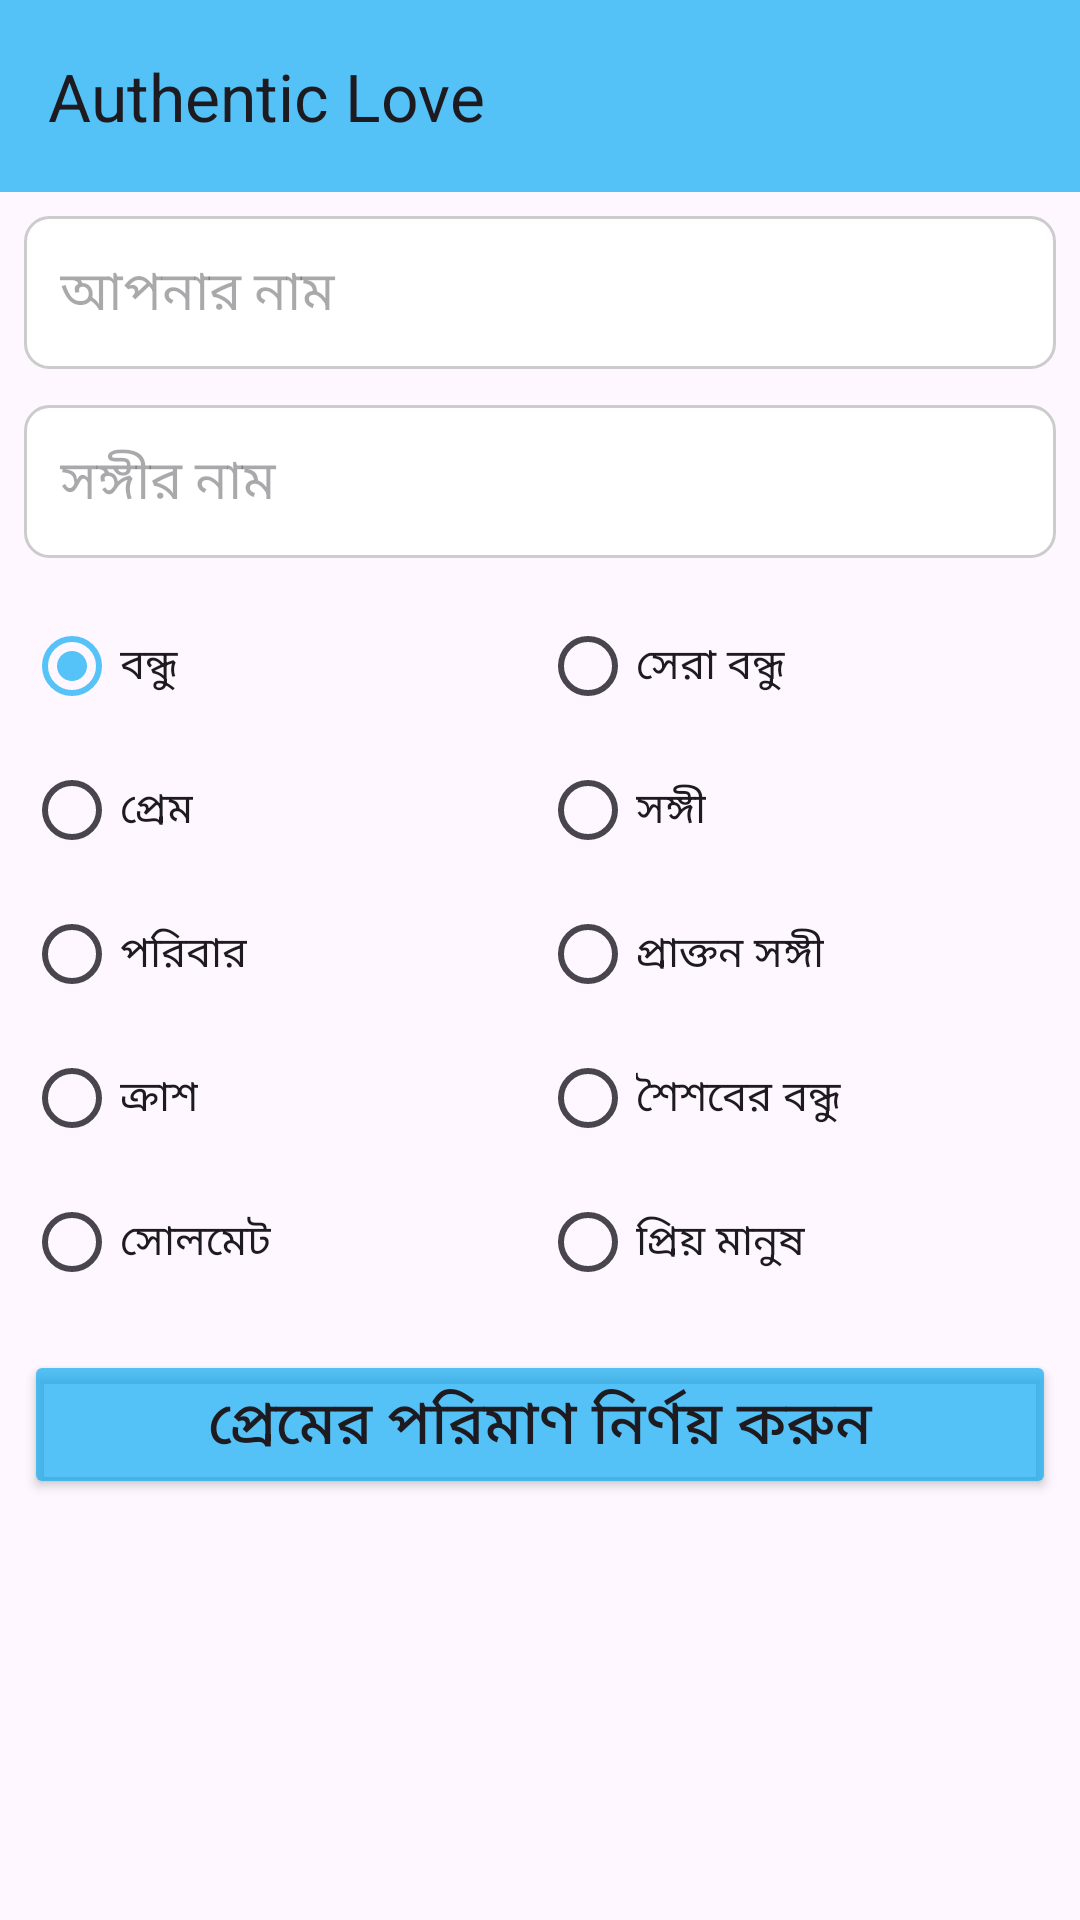

Layout XML and referenced resources for this Android screen:
<!-- AndroidManifest.xml: application theme Theme.AuthenticLove -->
<!-- res/layout/activity_main.xml -->
<?xml version="1.0" encoding="utf-8"?>
<LinearLayout xmlns:android="http://schemas.android.com/apk/res/android"
    xmlns:app="http://schemas.android.com/apk/res-auto"
    xmlns:tools="http://schemas.android.com/tools"
    android:id="@+id/main"
    android:layout_width="match_parent"
    android:layout_height="match_parent"
    android:orientation="vertical"
    tools:context=".MainActivity">

    <androidx.appcompat.widget.Toolbar
        android:layout_width="match_parent"
        android:layout_height="wrap_content"
        android:background="@color/primary"
        app:title="@string/app_name" />

    <ScrollView
        android:layout_width="match_parent"
        android:layout_height="wrap_content">

        <LinearLayout
            android:layout_width="match_parent"
            android:layout_height="wrap_content"
            android:orientation="vertical"
            android:padding="8sp">

            

            <EditText
                android:id="@+id/userName"
                android:layout_width="match_parent"
                android:layout_height="wrap_content"
                android:layout_marginBottom="12dp"
                android:background="@drawable/edittext_background"
                android:hint="আপনার নাম"
                android:inputType="textPersonName"
                android:padding="12dp" />

            

            <EditText
                android:id="@+id/partnerName"
                android:layout_width="match_parent"
                android:layout_height="wrap_content"
                android:layout_marginBottom="12dp"
                android:background="@drawable/edittext_background"
                android:hint="সঙ্গীর নাম"
                android:inputType="textPersonName"
                android:padding="12dp" />

            

            <LinearLayout
                android:layout_width="match_parent"
                android:layout_height="wrap_content"
                android:orientation="horizontal"
                android:weightSum="2">

                <RadioGroup
                    android:layout_width="fill_parent"
                    android:layout_height="wrap_content"
                    android:layout_marginBottom="12dp"
                    android:layout_weight="1"
                    android:orientation="vertical">

                    <RadioButton
                        android:id="@+id/friend"
                        android:layout_width="wrap_content"
                        android:layout_height="wrap_content"
                        android:checked="true"
                        android:text="বন্ধু" />

                    <RadioButton
                        android:id="@+id/love"
                        android:layout_width="wrap_content"
                        android:layout_height="wrap_content"
                        android:text="প্রেম" />

                    <RadioButton
                        android:id="@+id/family"
                        android:layout_width="wrap_content"
                        android:layout_height="wrap_content"
                        android:text="পরিবার" />

                    <RadioButton
                        android:id="@+id/crush"
                        android:layout_width="wrap_content"
                        android:layout_height="wrap_content"
                        android:text="ক্রাশ" />

                    <RadioButton
                        android:id="@+id/soulmate"
                        android:layout_width="wrap_content"
                        android:layout_height="wrap_content"
                        android:text="সোলমেট" />


                </RadioGroup>

                <RadioGroup
                    android:layout_width="match_parent"
                    android:layout_height="wrap_content"
                    android:layout_marginBottom="12dp"
                    android:layout_weight="1"
                    android:orientation="vertical">


                    <RadioButton
                        android:id="@+id/best_friend"
                        android:layout_width="wrap_content"
                        android:layout_height="wrap_content"
                        android:text="সেরা বন্ধু" />

                    <RadioButton
                        android:id="@+id/partner"
                        android:layout_width="wrap_content"
                        android:layout_height="wrap_content"
                        android:text="সঙ্গী" />

                    <RadioButton
                        android:id="@+id/ex_partner"
                        android:layout_width="wrap_content"
                        android:layout_height="wrap_content"
                        android:text="প্রাক্তন সঙ্গী" />

                    <RadioButton
                        android:id="@+id/childhood_friend"
                        android:layout_width="wrap_content"
                        android:layout_height="wrap_content"
                        android:text="শৈশবের বন্ধু" />

                    <RadioButton
                        android:id="@+id/favorite_person"
                        android:layout_width="wrap_content"
                        android:layout_height="wrap_content"
                        android:text="প্রিয় মানুষ" />

                </RadioGroup>

            </LinearLayout>

            

            <Button
                android:id="@+id/calculate"
                android:layout_width="match_parent"
                android:layout_height="wrap_content"
                android:backgroundTint="@color/primary"
                android:padding="10dp"
                android:text="প্রেমের পরিমাণ নির্ণয় করুন"
                android:textSize="20sp" />

        </LinearLayout>

    </ScrollView>

</LinearLayout>
<!-- resources referenced by this layout -->
<resources>
  <color name="primary">#AB03A9F4</color>
  <!-- drawable edittext_background (drawable) -->
  <?xml version="1.0" encoding="utf-8"?>
  <shape xmlns:android="http://schemas.android.com/apk/res/android">
      
      <solid android:color="#FFFFFF" />
  
      
      <stroke
          android:width="1dp"
          android:color="#CCCCCC" />
  
      
      <corners android:radius="8dp" />
  
      
      <padding
          android:left="8dp"
          android:top="8dp"
          android:right="8dp"
          android:bottom="8dp" />
  </shape>
  <string name="app_name">Authentic Love</string>
  <style name="Theme.AuthenticLove" parent="Base.Theme.AuthenticLove" />
  <style name="Base.Theme.AuthenticLove" parent="Theme.Material3.DayNight.NoActionBar">
          
           <item name="colorPrimary">@color/primary</item>
      </style>
</resources>
